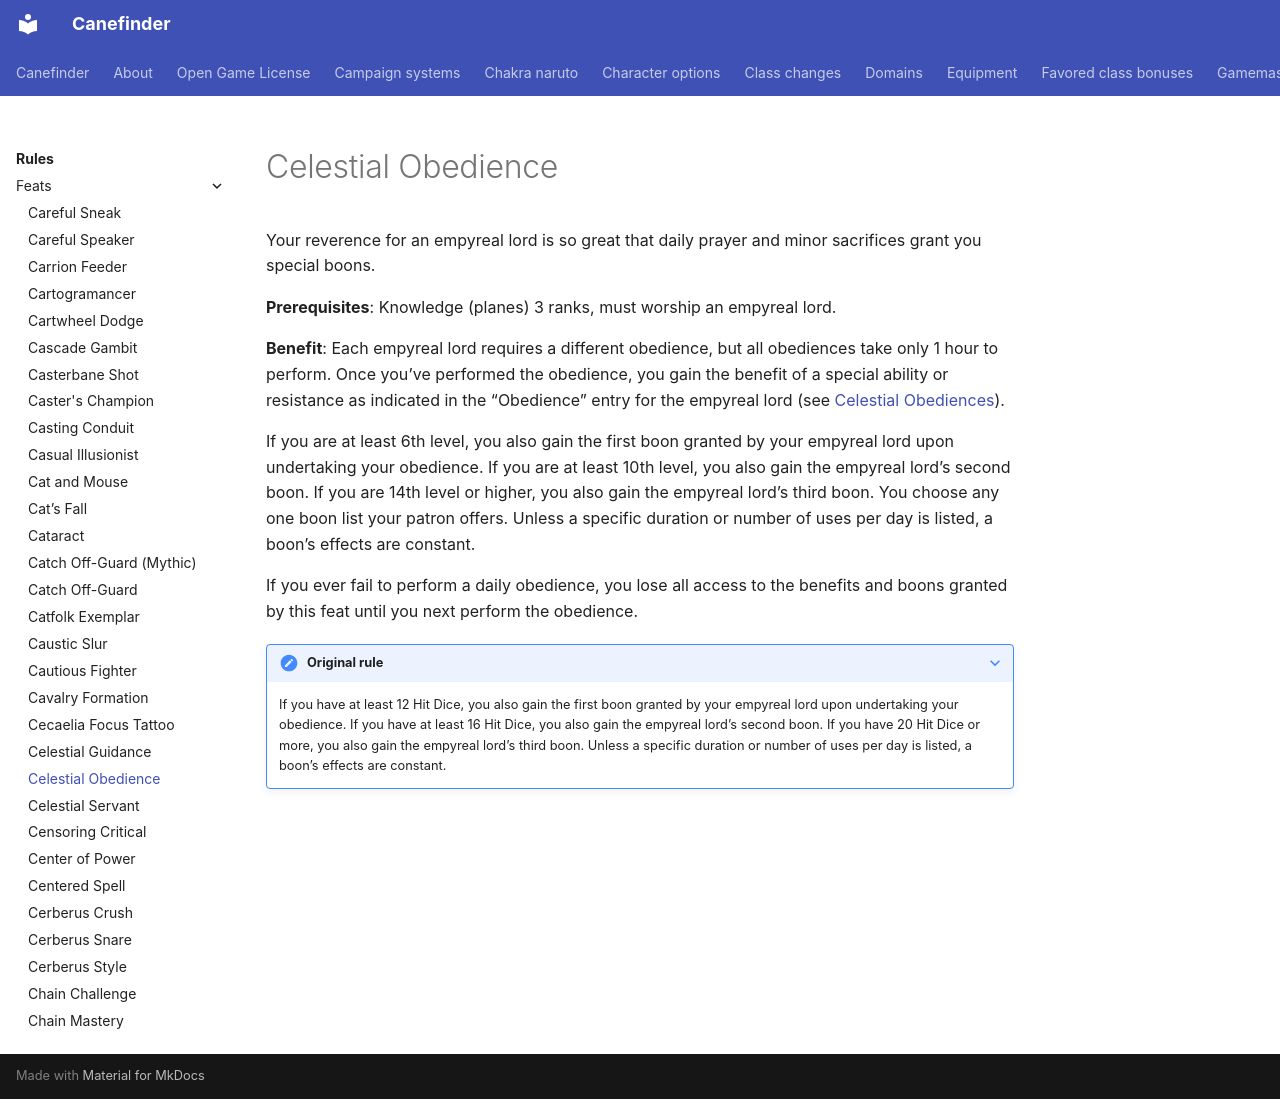

repository: canefinderhouserules/Canefinderhouserules · page: rules/feats/celestial-obedience/index.html · generator: mkdocs

# Celestial Obedience

Your reverence for an empyreal lord is so great that daily prayer and minor sacrifices grant you special boons.

**Prerequisites**: Knowledge (planes) 3 ranks, must worship an empyreal lord.

**Benefit**: Each empyreal lord requires a different obedience, but all obediences take only 1 hour to perform. Once you’ve performed the obedience, you gain the benefit of a special ability or resistance as indicated in the “Obedience” entry for the empyreal lord (see [Celestial Obediences](../../characters/options/celestial-obediences.md)).

If you are at least 6th level, you also gain the first boon granted by your empyreal lord upon undertaking your obedience. If you are at least 10th level, you also gain the empyreal lord’s second boon. If you are 14th level or higher, you also gain the empyreal lord’s third boon. You choose any one boon list your patron offers. Unless a specific duration or number of uses per day is listed, a boon’s effects are constant.

If you ever fail to perform a daily obedience, you lose all access to the benefits and boons granted by this feat until you next perform the obedience.

??? note "Original rule"

    If you have at least 12 Hit Dice, you also gain the first boon granted by your empyreal lord upon undertaking your obedience. If you have at least 16 Hit Dice, you also gain the empyreal lord’s second boon. If you have 20 Hit Dice or more, you also gain the empyreal lord’s third boon. Unless a specific duration or number of uses per day is listed, a boon’s effects are constant.
